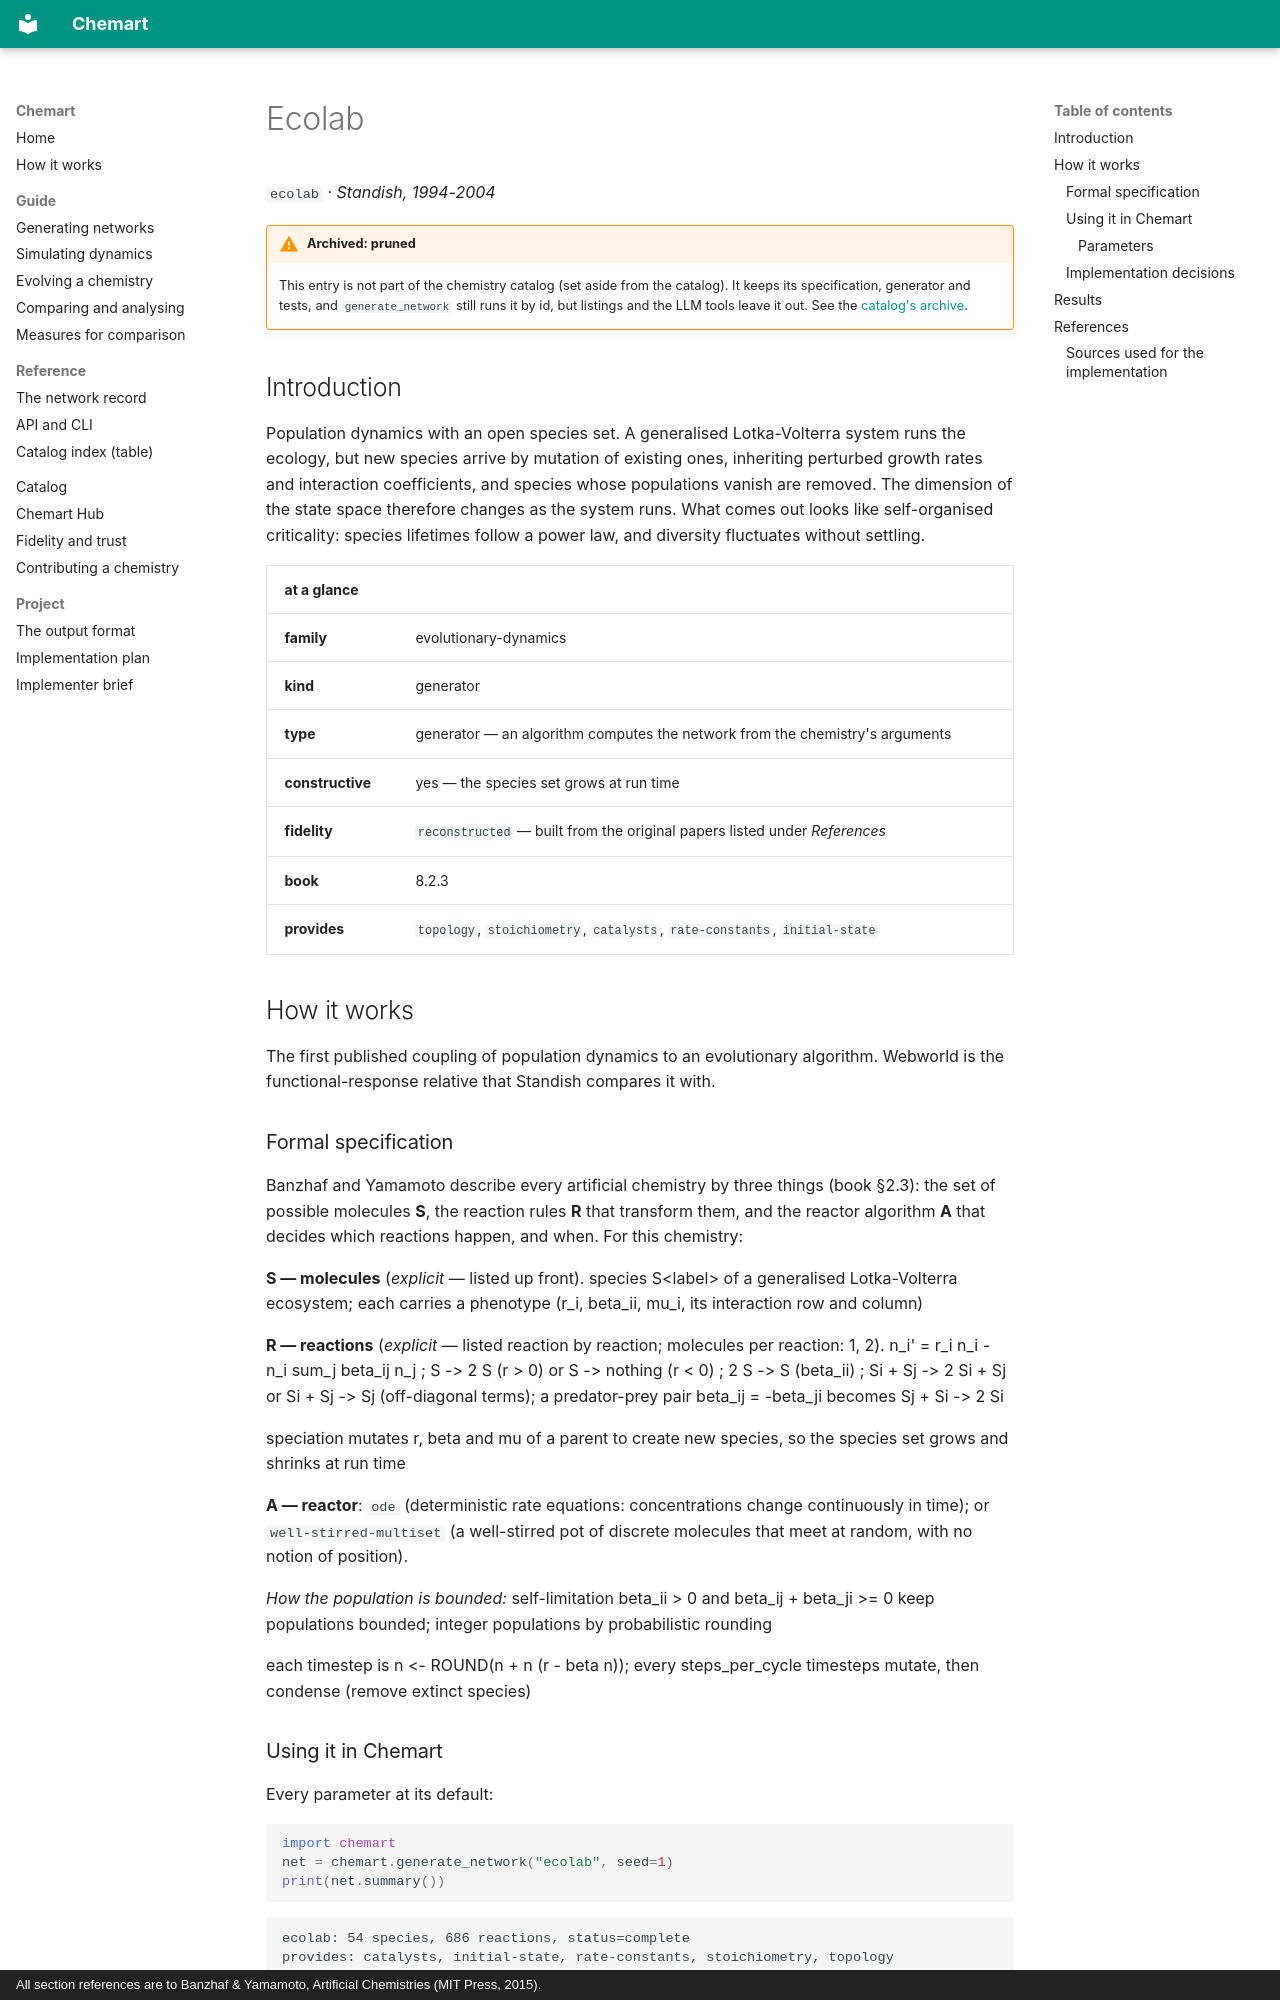

repository: MarcoTuc/Chemart · page: catalog/ecolab/index.html · generator: mkdocs · copyright: All section references are to Banzhaf & Yamamoto, Artificial Chemistries (MIT Press, 2015).

<!-- Generated by tools/gen_catalog_pages.py from catalog/chemistries/ecolab.yaml. Edit those, not this file. -->

# Ecolab

`ecolab` · *Standish, 1994-2004*

!!! warning "Archived: pruned"
    This entry is not part of the chemistry catalog (set aside from the catalog). It keeps its specification, generator and tests, and `generate_network` still runs it by id, but listings and the LLM tools leave it out. See the [catalog's archive](index.md#archive).

## Introduction

Population dynamics with an open species set. A generalised Lotka-Volterra system runs the ecology, but new species arrive by mutation of existing ones, inheriting perturbed growth rates and interaction coefficients, and species whose populations vanish are removed. The dimension of the state space therefore changes as the system runs. What comes out looks like self-organised criticality: species lifetimes follow a power law, and diversity fluctuates without settling.

| at a glance | |
|---|---|
| **family** | evolutionary-dynamics |
| **kind** | generator |
| **type** | generator — an algorithm computes the network from the chemistry's arguments |
| **constructive** | yes — the species set grows at run time |
| **fidelity** | `reconstructed` — built from the original papers listed under *References* |
| **book** | 8.2.3 |
| **provides** | `topology`, `stoichiometry`, `catalysts`, `rate-constants`, `initial-state` |

## How it works

The first published coupling of population dynamics to an evolutionary algorithm. Webworld is the functional-response relative that Standish compares it with.

### Formal specification

Banzhaf and Yamamoto describe every artificial chemistry by three things (book §2.3): the set of possible molecules **S**, the reaction rules **R** that transform them, and the reactor algorithm **A** that decides which reactions happen, and when. For this chemistry:

**S — molecules** (*explicit* — listed up front). species S&lt;label&gt; of a generalised Lotka-Volterra ecosystem; each carries a phenotype (r_i, beta_ii, mu_i, its interaction row and column)

**R — reactions** (*explicit* — listed reaction by reaction; molecules per reaction: 1, 2). n_i' = r_i n_i - n_i sum_j beta_ij n_j ; S -&gt; 2 S (r &gt; 0) or S -&gt; nothing (r &lt; 0) ; 2 S -&gt; S (beta_ii) ; Si + Sj -&gt; 2 Si + Sj or Si + Sj -&gt; Sj (off-diagonal terms); a predator-prey pair beta_ij = -beta_ji becomes Sj + Si -&gt; 2 Si

speciation mutates r, beta and mu of a parent to create new species, so the species set grows and shrinks at run time

**A — reactor**: `ode` (deterministic rate equations: concentrations change continuously in time); or `well-stirred-multiset` (a well-stirred pot of discrete molecules that meet at random, with no notion of position).

*How the population is bounded:* self-limitation beta_ii &gt; 0 and beta_ij + beta_ji &gt;= 0 keep populations bounded; integer populations by probabilistic rounding

each timestep is n &lt;- ROUND(n + n (r - beta n)); every steps_per_cycle timesteps mutate, then condense (remove extinct species)
